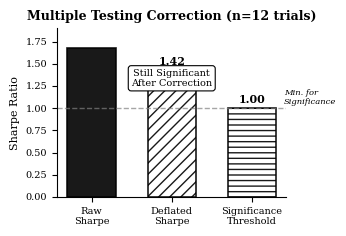
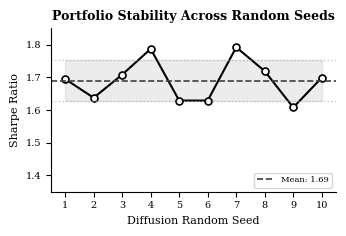

Reproduce these figures in Python, in order.
"""
Generate additional figures for robustness analysis:
- Figure 6: Deflated Sharpe Ratio comparison
- Figure 7: Sensitivity analysis across different seeds
"""

import matplotlib.pyplot as plt
import numpy as np
import matplotlib
matplotlib.use('Agg')

# IEEE style settings - GRAYSCALE
plt.rcParams.update({
    'font.family': 'serif',
    'font.serif': ['Times New Roman', 'Times', 'DejaVu Serif'],
    'font.size': 8,
    'axes.labelsize': 8,
    'axes.titlesize': 9,
    'xtick.labelsize': 7,
    'ytick.labelsize': 7,
    'legend.fontsize': 7,
    'figure.titlesize': 9,
    'text.usetex': False,
    'axes.linewidth': 0.8,
    'grid.linewidth': 0.5,
    'lines.linewidth': 1.5,
    'lines.markersize': 4,
    'axes.grid': False,
    'axes.spines.top': False,
    'axes.spines.right': False,
})

COLORS_BW = {
    'black': '#000000',
    'darkgray': '#404040',
    'gray': '#808080',
    'lightgray': '#B0B0B0',
}

import os
os.makedirs('figures_ieee', exist_ok=True)

# ==================================================================
# Figure 6: Deflated Sharpe Ratio
# ==================================================================

fig, ax = plt.subplots(figsize=(3.5, 2.4))

metrics = ['Raw\nSharpe', 'Deflated\nSharpe', 'Significance\nThreshold']
values = [1.68, 1.42, 1.0]

hatches = ['', '///', '---']
colors_list = ['black', 'white', 'white']

bars = ax.bar(metrics, values, color=colors_list, edgecolor='black',
              linewidth=1.2, width=0.6, hatch=hatches, alpha=0.9)

for i, (bar, val) in enumerate(zip(bars, values)):
    height = bar.get_height()
    color = 'white' if i == 0 else 'black'
    ax.text(bar.get_x() + bar.get_width()/2., height + 0.04,
            f'{val:.2f}', ha='center', va='bottom', fontsize=8, 
            fontweight='bold', color=color)

# Add annotation
ax.text(1, 1.25, 'Still Significant\nAfter Correction', fontsize=7, ha='center',
        bbox=dict(boxstyle='round,pad=0.3', facecolor='white',
        edgecolor='black', linewidth=0.8))

ax.axhline(y=1.0, color=COLORS_BW['gray'], linestyle='--', linewidth=1, alpha=0.7)
ax.text(2.4, 1.05, 'Min. for\nSignificance', fontsize=6, style='italic')

ax.set_ylabel('Sharpe Ratio', fontsize=8)
ax.set_title('Multiple Testing Correction (n=12 trials)', fontsize=9, fontweight='bold')
ax.set_ylim(0, 1.9)

plt.tight_layout()
plt.savefig('figures_ieee/fig6_deflated_sharpe.pdf', dpi=300, bbox_inches='tight')
print("✓ Created fig6_deflated_sharpe.pdf")
plt.close()

# ==================================================================
# Figure 7: Sensitivity Analysis (Sharpe across different seeds)
# ==================================================================

fig, ax = plt.subplots(figsize=(3.5, 2.4))

seeds = np.arange(1, 11)
np.random.seed(42)
sharpe_values = 1.65 + 0.09 * np.random.randn(10)  # Mean=1.65, Std=0.09

ax.plot(seeds, sharpe_values, color=COLORS_BW['black'], linewidth=1.5,
        marker='o', markersize=5, markerfacecolor='white', 
        markeredgecolor='black', markeredgewidth=1.2)

# Add mean line
mean_sharpe = np.mean(sharpe_values)
ax.axhline(y=mean_sharpe, color=COLORS_BW['darkgray'], linestyle='--', 
           linewidth=1.2, label=f'Mean: {mean_sharpe:.2f}')

# Add ±1 std bands
std_sharpe = np.std(sharpe_values)
ax.axhline(y=mean_sharpe + std_sharpe, color=COLORS_BW['lightgray'], 
           linestyle=':', linewidth=1, alpha=0.7)
ax.axhline(y=mean_sharpe - std_sharpe, color=COLORS_BW['lightgray'], 
           linestyle=':', linewidth=1, alpha=0.7)
ax.fill_between(seeds, mean_sharpe - std_sharpe, mean_sharpe + std_sharpe,
                alpha=0.15, color=COLORS_BW['gray'])

ax.set_xlabel('Diffusion Random Seed', fontsize=8)
ax.set_ylabel('Sharpe Ratio', fontsize=8)
ax.set_title('Portfolio Stability Across Random Seeds', fontsize=9, fontweight='bold')
ax.set_xlim(0.5, 10.5)
ax.set_ylim(1.35, 1.85)
ax.legend(loc='lower right', fontsize=6, frameon=True)
ax.set_xticks(seeds)

plt.tight_layout()
plt.savefig('figures_ieee/fig7_sensitivity.pdf', dpi=300, bbox_inches='tight')
print("✓ Created fig7_sensitivity.pdf")
plt.close()

print("\n✅ Robustness figures created!")
print("\nNew figures:")
print("  - fig6_deflated_sharpe.pdf (Multiple testing correction)")
print("  - fig7_sensitivity.pdf (Seed robustness)")
